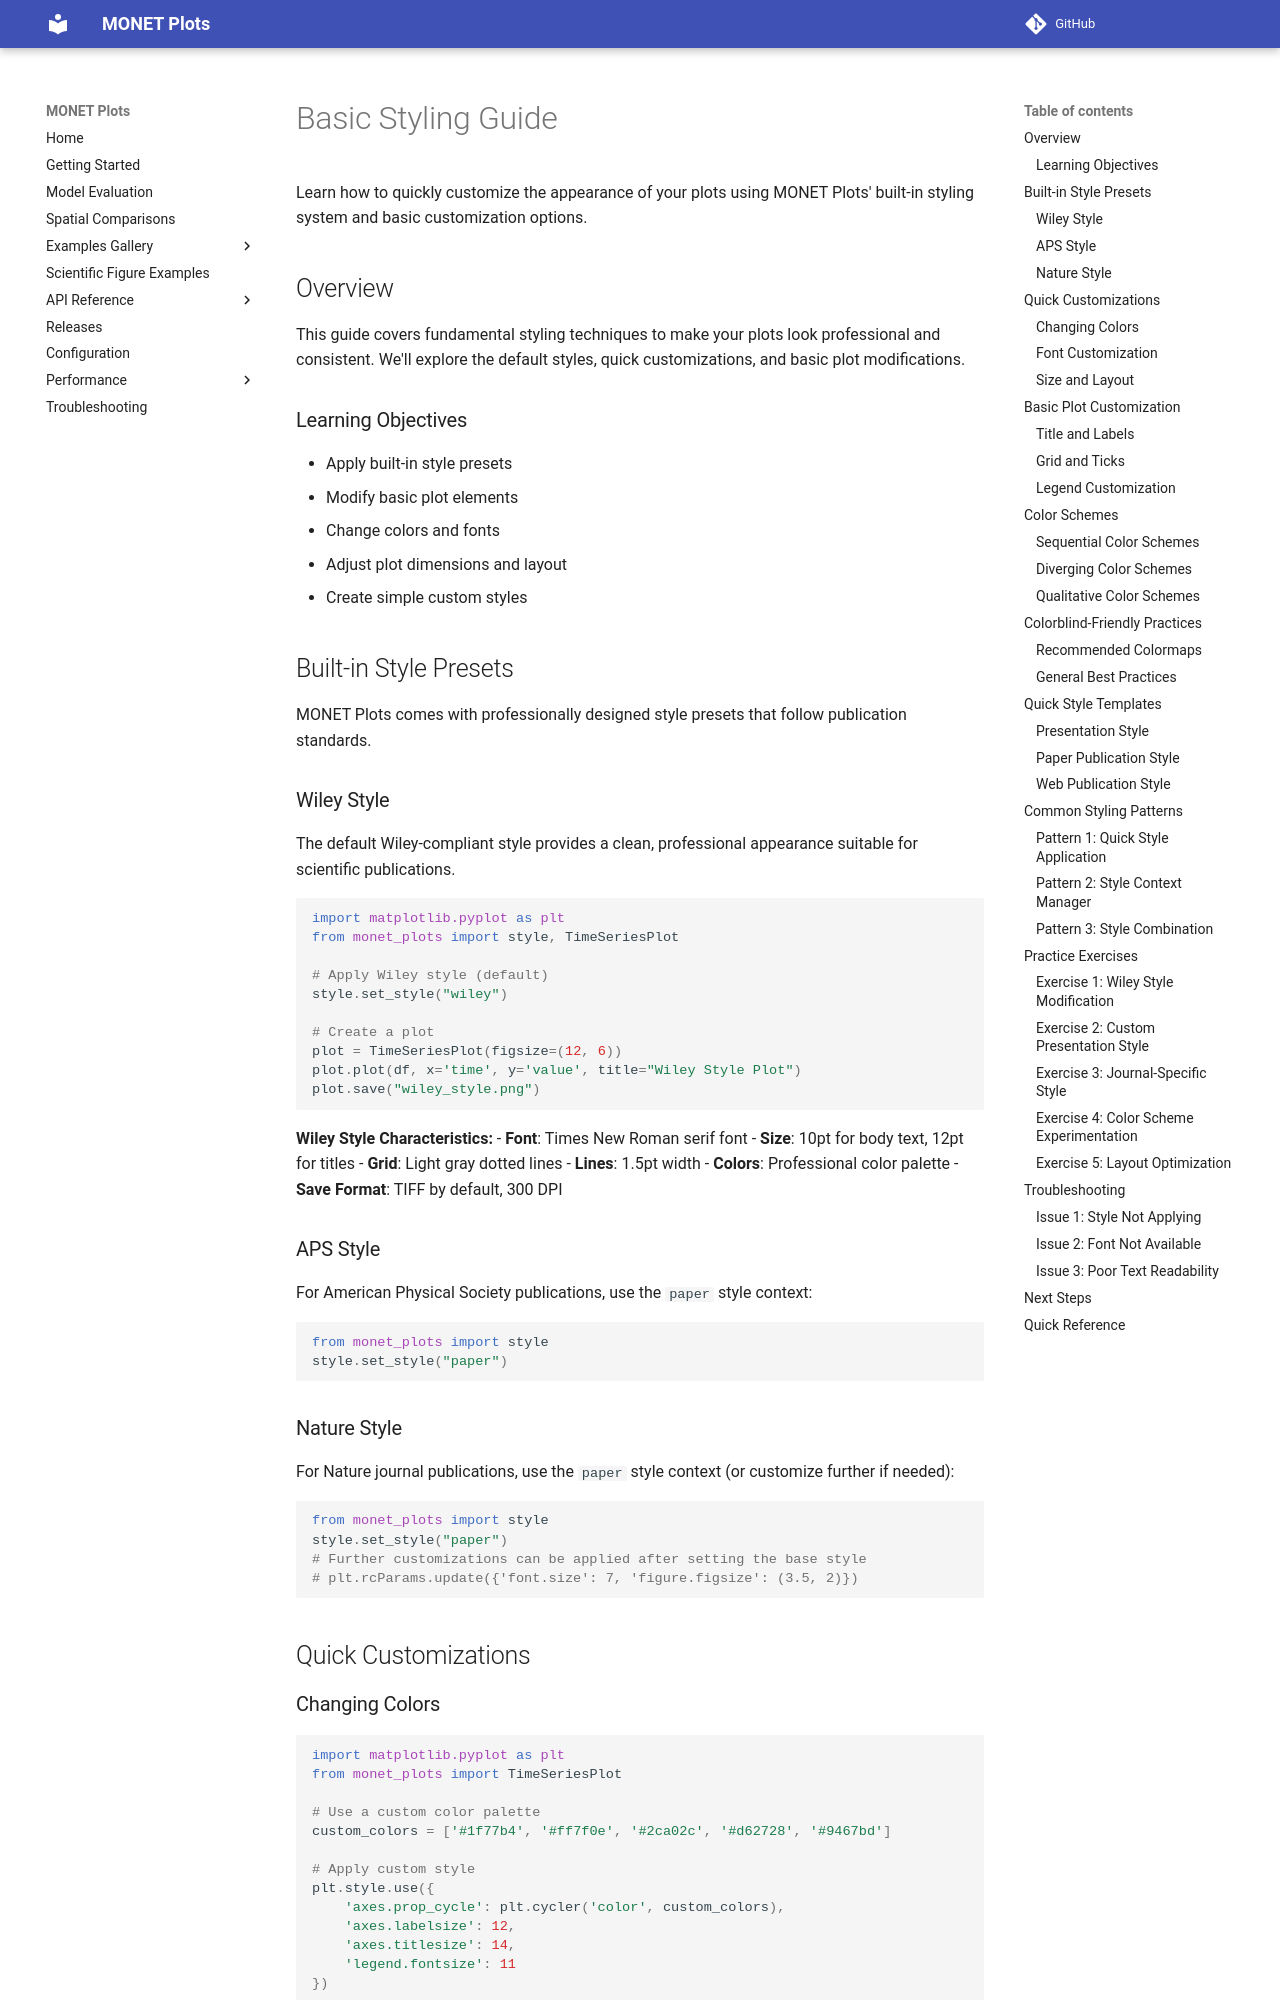

repository: noaa-oar-arl/monet-plots · page: configuration/basic-styling/index.html · generator: mkdocs

# Basic Styling Guide

Learn how to quickly customize the appearance of your plots using MONET Plots' built-in styling system and basic customization options.

## Overview

This guide covers fundamental styling techniques to make your plots look professional and consistent. We'll explore the default styles, quick customizations, and basic plot modifications.

### Learning Objectives

- Apply built-in style presets
- Modify basic plot elements
- Change colors and fonts
- Adjust plot dimensions and layout
- Create simple custom styles

## Built-in Style Presets

MONET Plots comes with professionally designed style presets that follow publication standards.

### Wiley Style

The default Wiley-compliant style provides a clean, professional appearance suitable for scientific publications.

```python
import matplotlib.pyplot as plt
from monet_plots import style, TimeSeriesPlot

# Apply Wiley style (default)
style.set_style("wiley")

# Create a plot
plot = TimeSeriesPlot(figsize=(12, 6))
plot.plot(df, x='time', y='value', title="Wiley Style Plot")
plot.save("wiley_style.png")
```

**Wiley Style Characteristics:**
- **Font**: Times New Roman serif font
- **Size**: 10pt for body text, 12pt for titles
- **Grid**: Light gray dotted lines
- **Lines**: 1.5pt width
- **Colors**: Professional color palette
- **Save Format**: TIFF by default, 300 DPI

### APS Style

For American Physical Society publications, use the `paper` style context:

```python
from monet_plots import style
style.set_style("paper")
```

### Nature Style

For Nature journal publications, use the `paper` style context (or customize further if needed):

```python
from monet_plots import style
style.set_style("paper")
# Further customizations can be applied after setting the base style
# plt.rcParams.update({'font.size': 7, 'figure.figsize': (3.5, 2)})
```

## Quick Customizations
